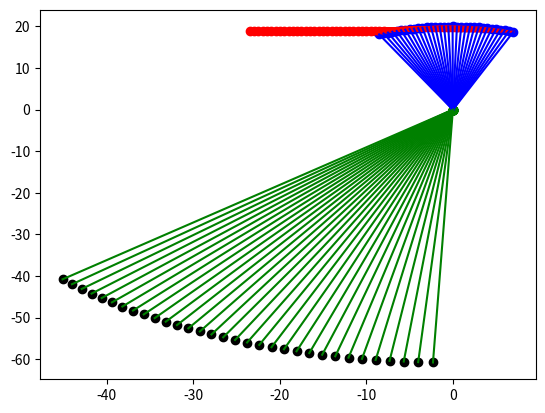

Source code (Python): (Note: this script raises an exception after producing the figure.)
import numpy as np
import matplotlib.pyplot as plt
import math
import pandas as pd


def intersection_two_circles(P0,P1,r0,r1):
    """
    Computes the points of intersection (if any) between two
    circles of radiis r0,r1 and centers P0,P1
    
    """
    # distance from P0 to P1    
    d=np.sqrt((P0[0]-P1[0])**2+(P0[1]-P1[1])**2)
    # distance from P0 to P2 (being P2 the point of intersection between lines P0P1 and X1X2)
    # (X1,X2 are the intersection points that we want to find)
    a=(d**2+r0**2-r1**2)/(2*d)
    # distance from P1 to P2
    b=d-a
    # distance from P2 to X1 = distance from P2 to X2
    h=np.sqrt(r0**2-a**2)
    # convert points to numpy array
    P0_arr = np.array(P0)
    P1_arr= np.array(P1)
    P1P0_arr=P1_arr-P0_arr
    auxiliar_point=(b/d)*P0_arr+(a/d)*P1_arr

    intersec1_x=auxiliar_point[0]+(h/d)*P1P0_arr[1]
    intersec2_x=auxiliar_point[0]-(h/d)*P1P0_arr[1]

    intersec1_y=auxiliar_point[1]-(h/d)*P1P0_arr[0]
    intersec2_y=auxiliar_point[1]+(h/d)*P1P0_arr[0]

    point1=(intersec1_x,intersec1_y)
    point2=(intersec2_x,intersec2_y)

    return point1, point2

def mechanism_configuration(x,C,l1,l2,d,a,b):
    A=(-x,d)
    _,B=intersection_two_circles(A,C,l1,l2)
    #BC_vector=(-B[0], -B[1])
    #perpendicular_BC_vector=(-B[1], B[0])    
    norm_BC_vector=math.sqrt(B[0]**2+B[1]**2)
    BC_vector=(-B[0]/norm_BC_vector, -B[1]/norm_BC_vector)
    perpendicular_BC_vector=(-B[1]/norm_BC_vector, B[0]/norm_BC_vector)    
    print(perpendicular_BC_vector)
    P=(a*BC_vector[0]+b*perpendicular_BC_vector[0], a*BC_vector[1]+b*perpendicular_BC_vector[1])
    return A,B,P

def plot_config(A,B,C,P):
    plt.plot([A[0], B[0]], [A[1], B[1]], 'r', linewidth=1.5)
    plt.plot([C[0], B[0]], [C[1], B[1]], 'b', linewidth=1.5)
    plt.plot([C[0], P[0]], [C[1], P[1]], 'g', linewidth=1.5)
    plt.scatter(A[0], A[1], color='r')
    plt.scatter(B[0], B[1], color='b')
    plt.scatter(C[0], C[1], color='g')
    plt.scatter(P[0], P[1], color='k')
    plt.show()

# mechanism constants
l1=15
l2=20
x_arr=np.arange(8,24,0.5)
C=(0,0)
d=19
a=54
b=28
prev_P=None
list_of_dict=[]
dict_to_save={}

#plt.xlim(-65,30)
#plt.ylim(-65,30)

for i,x in enumerate(x_arr):
    A,B,P=mechanism_configuration(x,C,l1,l2,d,a,b)
    dict_to_save['x']= - x
    dict_to_save['x']= - x
    dict_to_save['h']=abs(P[1])+d
    dict_to_save['Bx']=B[0]
    dict_to_save['By']=B[1]
    dict_to_save['Px']=P[0]
    dict_to_save['Py']=P[1]
    if prev_P is not None:
        dict_to_save['displacement_P']=math.sqrt((P[0]-prev_P[0])**2+(P[1]-prev_P[1])**2)
        dict_to_save['displacements_Py']=P[1]-prev_P[1]
        dict_to_save['displacements_Px']=P[0]-prev_P[0]
    else:
        dict_to_save['displacement_P']=0
        dict_to_save['displacements_Py']=0
        dict_to_save['displacements_Px']=0

    list_of_dict.append(dict_to_save.copy())
    prev_P=P

    plt.plot([A[0], B[0]], [A[1], B[1]], 'r', linewidth=1.5)
    plt.plot([C[0], B[0]], [C[1], B[1]], 'b', linewidth=1.5)
    plt.plot([C[0], P[0]], [C[1], P[1]], 'g', linewidth=1.5)
    plt.scatter(A[0], A[1], color='r')
    plt.scatter(B[0], B[1], color='b')
    plt.scatter(C[0], C[1], color='g')
    plt.scatter(P[0], P[1], color='k')
    plt.pause(0.05)
    #plot_config(A,B,C,P)
plt.show()
df = pd.DataFrame(list_of_dict, columns=list(list_of_dict[0].keys()))
df.to_csv(path_or_buf=f'./data/mechanism.csv', sep=' ',index=False)

max_Py=df['Py'].max()
min_Py=df['Py'].min()
max_Px=df['Px'].max()

print('Py stroke', abs(max_Py-min_Py))
print('max Px', max_Px)
print('max h', df['h'].max())